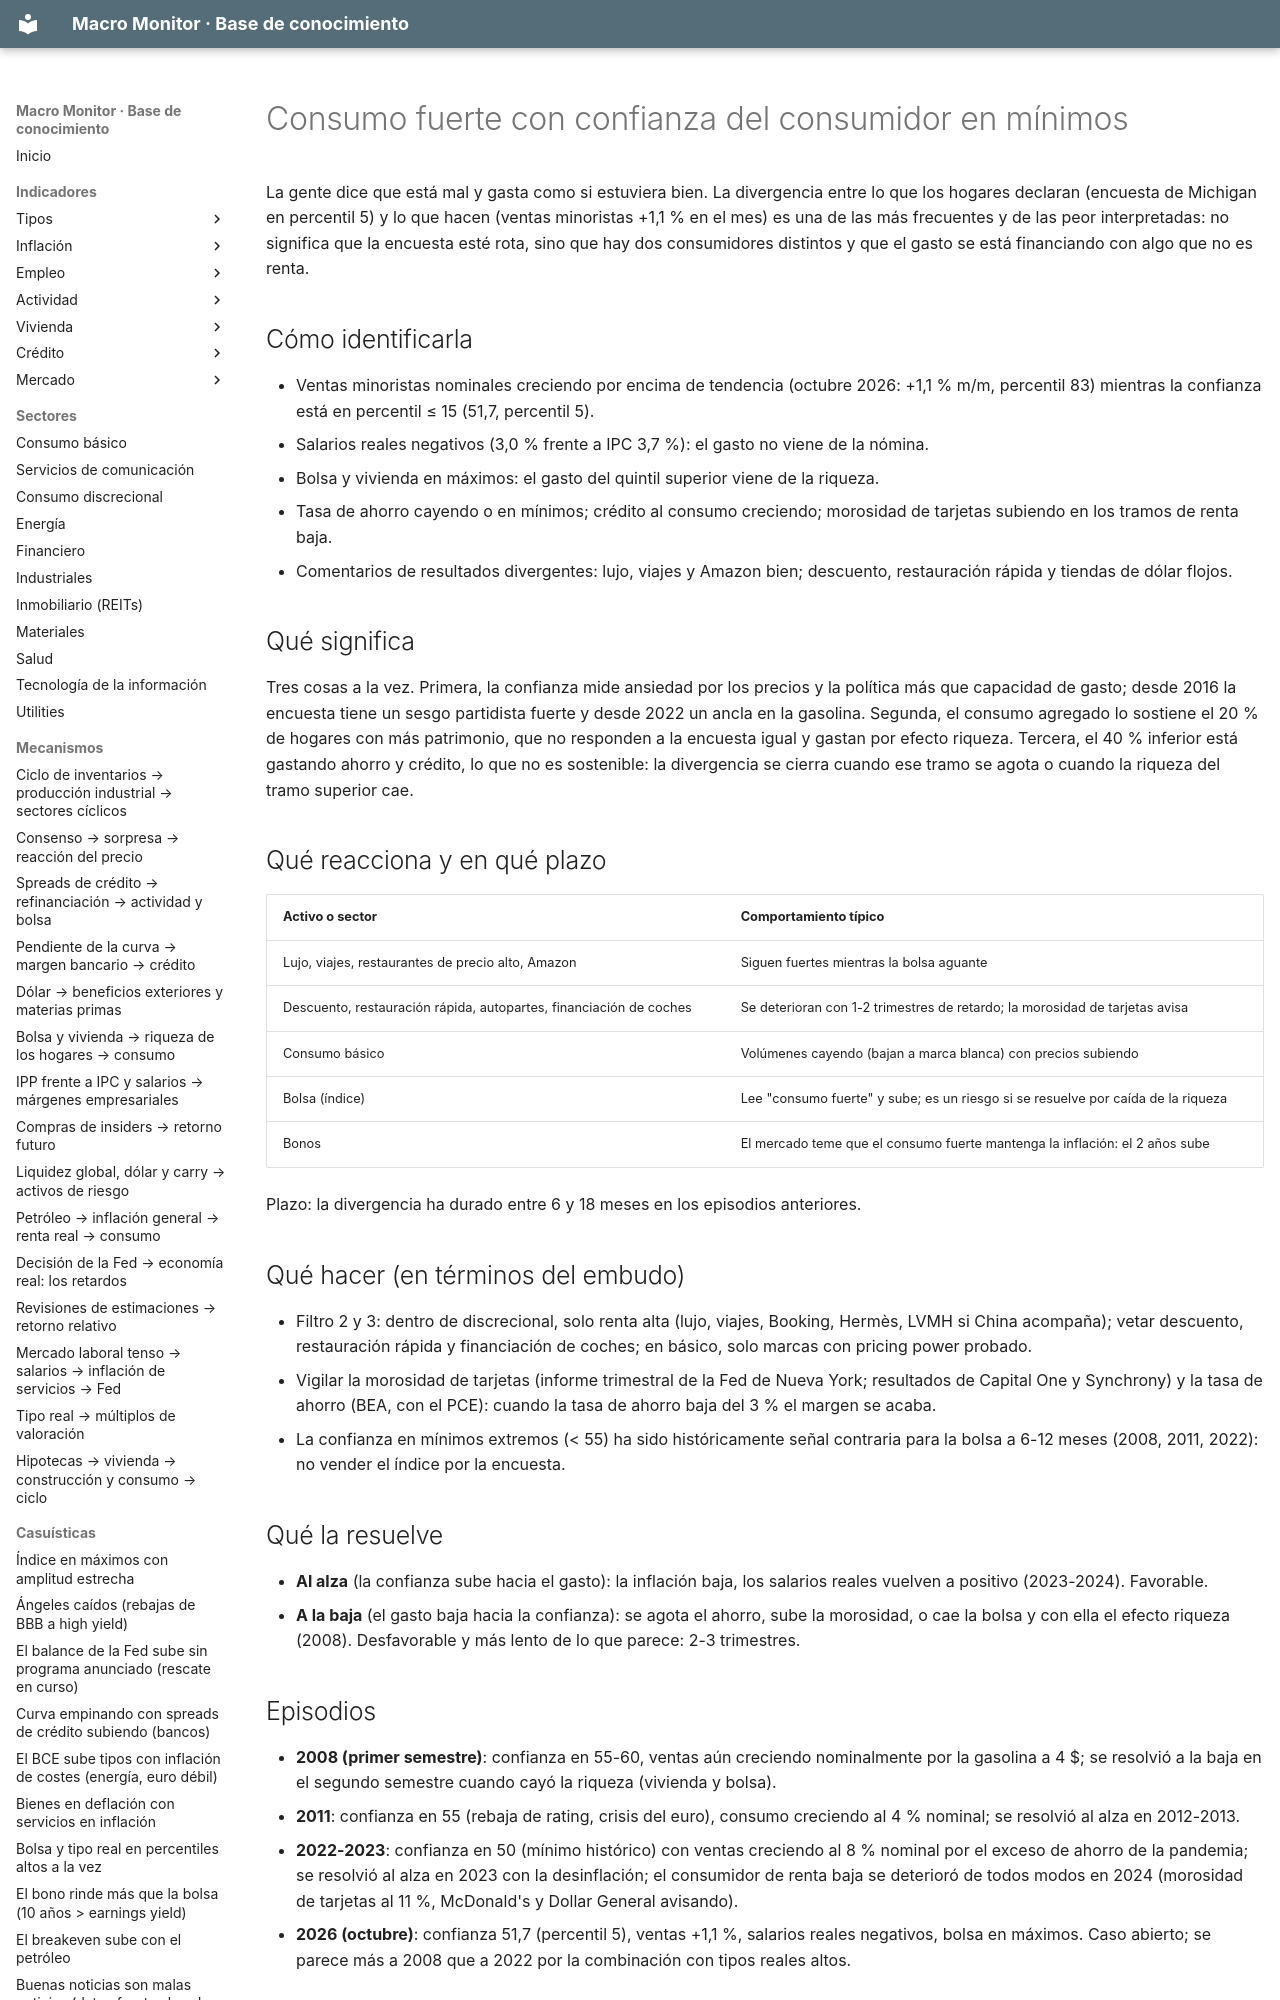

repository: jmm-mlg/Macro-daily · page: casuisticas/consumo-fuerte-con-confianza-baja/index.html · generator: mkdocs

---
tipo: casuistica
id: consumo-fuerte-con-confianza-baja
nombre: Consumo fuerte con confianza del consumidor en mínimos
señales: [RSAFS percentil ≥ 70 o m/m > 0,5 %, UMCSENT percentil ≤ 15]
en_el_motor: señal cruzada RSAFS vs UMCSENT con gap > 40 percentiles
relacionados: [RSAFS, UMCSENT, CES0500000003, CPIAUCSL, ^GSPC, efecto-riqueza, salarios-por-debajo-del-ipc, consumo-financiado-con-credito]
actualizado: 2026-10-08
---

# Consumo fuerte con confianza del consumidor en mínimos

La gente dice que está mal y gasta como si estuviera bien. La divergencia entre lo que los hogares declaran (encuesta de Michigan en percentil 5) y lo que hacen (ventas minoristas +1,1 % en el mes) es una de las más frecuentes y de las peor interpretadas: no significa que la encuesta esté rota, sino que hay dos consumidores distintos y que el gasto se está financiando con algo que no es renta.
